Run: headless pygame with SDL's dummy video driver; simulated clock (each Clock.tick advances the game by its frame time, no real sleeping); random seed 0; keys injected as events and as key.get_pressed() state; no mouse input.
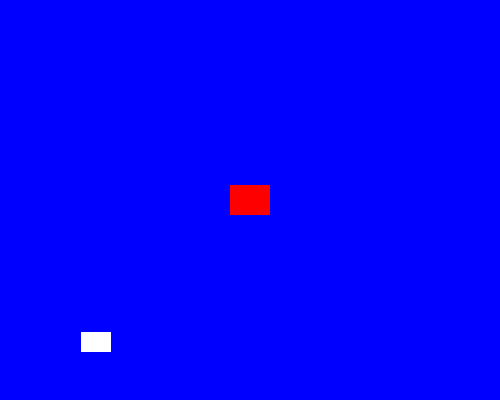
Frame 1 of 4 · flips 1–60 · no input
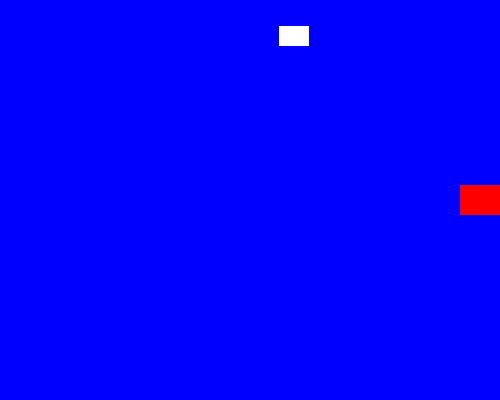
Frame 2 of 4 · flips 61–180 · tapped SPACE, RETURN · held RIGHT (→), D
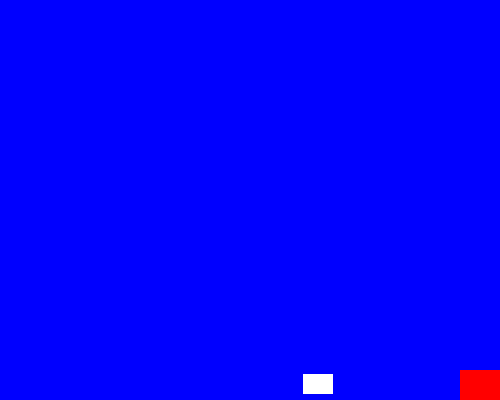
Frame 3 of 4 · flips 181–300 · held DOWN (↓), S
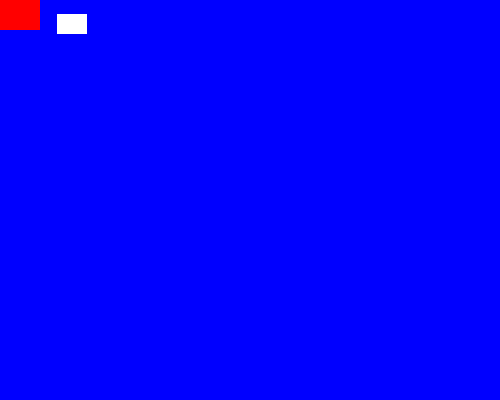
Frame 4 of 4 · flips 301–420 · held LEFT (←), A, UP (↑), W

The pygame program that drew these frames:

import pygame
import random

pygame.init()

BLUE = pygame.Color("blue")
PINK = pygame.Color("pink")
BLACK = pygame.Color("black")
YELLOW = pygame.Color("yellow")
GREEN = pygame.Color("green")
ORANGE = pygame.Color("orange")
WHITE = pygame.Color("white")
RED = pygame.Color("red")

WIDTH, HEIGHT = 500, 400
screen = pygame.display.set_mode((WIDTH, HEIGHT))
pygame.display.set_caption("Controlled Sprite & Bouncing Sprite")

CHANGE_COLOR_EVENT = pygame.USEREVENT + 1
pygame.time.set_timer(CHANGE_COLOR_EVENT, 2000)

class Sprite(pygame.sprite.Sprite):
    def __init__(self, color, width, height, is_player=False):
        super().__init__()
        self.image = pygame.Surface([width, height])
        self.image.fill(color)
        self.rect = self.image.get_rect()
        self.is_player = is_player
        self.velocity = [random.choice([-3, 3]), random.choice([-3, 3])]

    def update(self):
        if not self.is_player:
            self.rect.move_ip(self.velocity)
            if self.rect.left <= 0 or self.rect.right >= WIDTH:
                self.velocity[0] = -self.velocity[0]
            if self.rect.top <= 0 or self.rect.bottom >= HEIGHT:
                self.velocity[1] = -self.velocity[1]

    def change_color(self):
        new_color = random.choice([YELLOW, GREEN, ORANGE, WHITE])
        self.image.fill(new_color)

def change_background_color():
    global bg_color
    bg_color = random.choice([BLUE, PINK, BLACK])

allsprites = pygame.sprite.Group()

player = Sprite(RED, 40, 30, is_player=True)
player.rect.center = (250, 200)

bouncer = Sprite(WHITE, 30, 20)
bouncer.rect.x = random.randint(0, WIDTH - 30)
bouncer.rect.y = random.randint(0, HEIGHT - 20)

allsprites.add(player, bouncer)

bg_color = BLUE
clock = pygame.time.Clock()
speed = 5
running = True

while running:
    for event in pygame.event.get():
        if event.type == pygame.QUIT:
            running = False
        elif event.type == CHANGE_COLOR_EVENT:
            player.change_color()
            bouncer.change_color()
            change_background_color()

    keys = pygame.key.get_pressed()
    if keys[pygame.K_LEFT]:
        player.rect.x -= speed
    if keys[pygame.K_RIGHT]:
        player.rect.x += speed
    if keys[pygame.K_UP]:
        player.rect.y -= speed
    if keys[pygame.K_DOWN]:
        player.rect.y += speed

    player.rect.clamp_ip(screen.get_rect())
    allsprites.update()
    screen.fill(bg_color)
    allsprites.draw(screen)

    pygame.display.flip()
    clock.tick(60)

pygame.quit()
